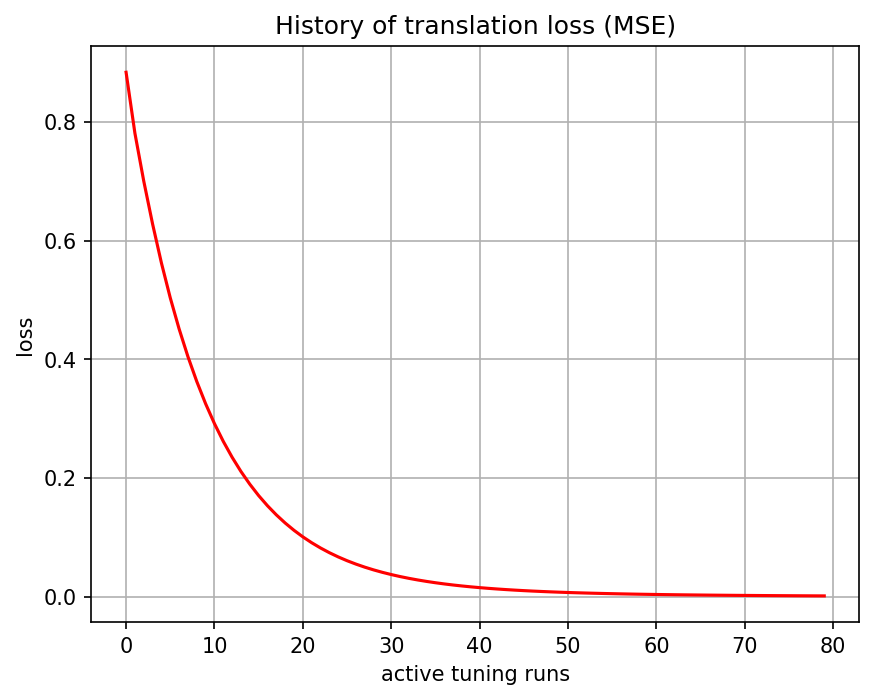

Source data for this figure (header and first rows):
, 0
0, 0.8837
1, 0.781
2, 0.7003
3, 0.628
4, 0.5624
5, 0.5036
6, 0.4513
7, 0.4045
8, 0.3627
9, 0.3252
10, 0.2917
11, 0.2618
12, 0.235
13, 0.211
14, 0.1896
15, 0.1704
16, 0.1533
17, 0.138
18, 0.1243
19, 0.1119
20, 0.1009
21, 0.09104
22, 0.0822
23, 0.07425
24, 0.06715
25, 0.06076
26, 0.05505
27, 0.0499
28, 0.04529
29, 0.04114
30, 0.0374
31, 0.03404
32, 0.03101
33, 0.02829
34, 0.02583
35, 0.02362
36, 0.02161
37, 0.0198
38, 0.01817
39, 0.01669
40, 0.01536
41, 0.01415
42, 0.01305
43, 0.01205
44, 0.01114
45, 0.01031
46, 0.009563
47, 0.008881
48, 0.008257
49, 0.00769
50, 0.007173
51, 0.006702
52, 0.006267
53, 0.005871
54, 0.005504
55, 0.005169
56, 0.004851
57, 0.004561
58, 0.00429
59, 0.004042
... 20 more rows
